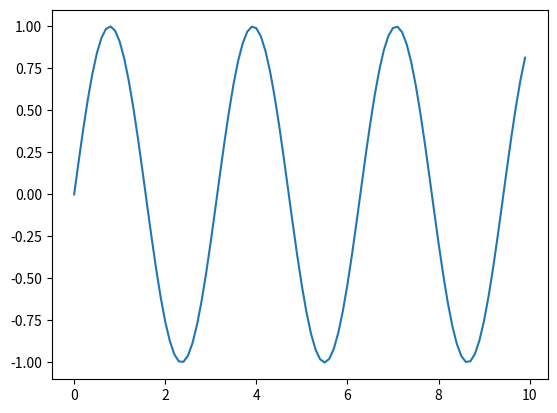

Recreate this plot in Python.
import matplotlib.pyplot as plt
import numpy as np

x = []
y = []

for t in np.arange(0, 10, 0.1):
    x.append(t)
    y.append(np.sin(2 * t))

plt.plot(x, y)
plt.show()